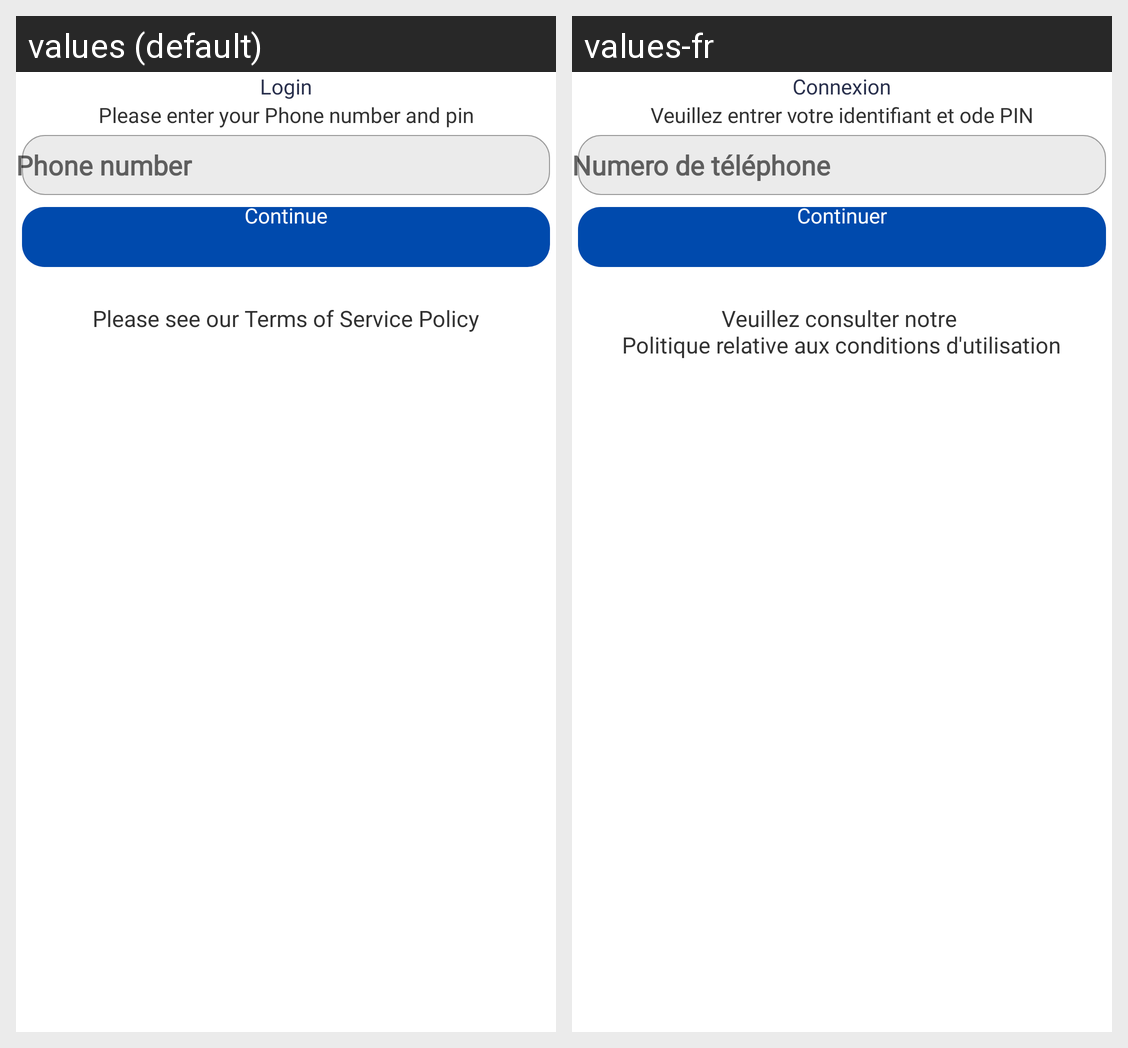

The Android screen above is rendered under two locales of the same app. Produce the string resources it draws, with the default and per-locale values.
Android screen res/layout/login_msis.xml rendered under 2 locales, left to right: values (default), values-fr. Device: Nexus 5 (rendered at 1080×1920; each locale shown at half size, 540×960, under a caption strip naming it); theme AppTheme.
Strings drawn on this screen, with the default value and each locale's value (text and hints the layout hard-codes, and strings that could not be matched under every locale, appear in the picture but are not listed):

login
  values: Login
  values-fr: Connexion

please_enter_username_password
  values: Please enter your Phone number and pin
  values-fr: Veuillez entrer votre identifiant et ode PIN

phoneNumber
  values: Phone number
  values-fr: Numero de téléphone

continu
  values: Continue
  values-fr: Continuer

please_see_our_term_condition
  values: Please see our Terms of Service Policy
  values-fr: Veuillez consulter notre 
      Politique relative aux conditions d'utilisation
